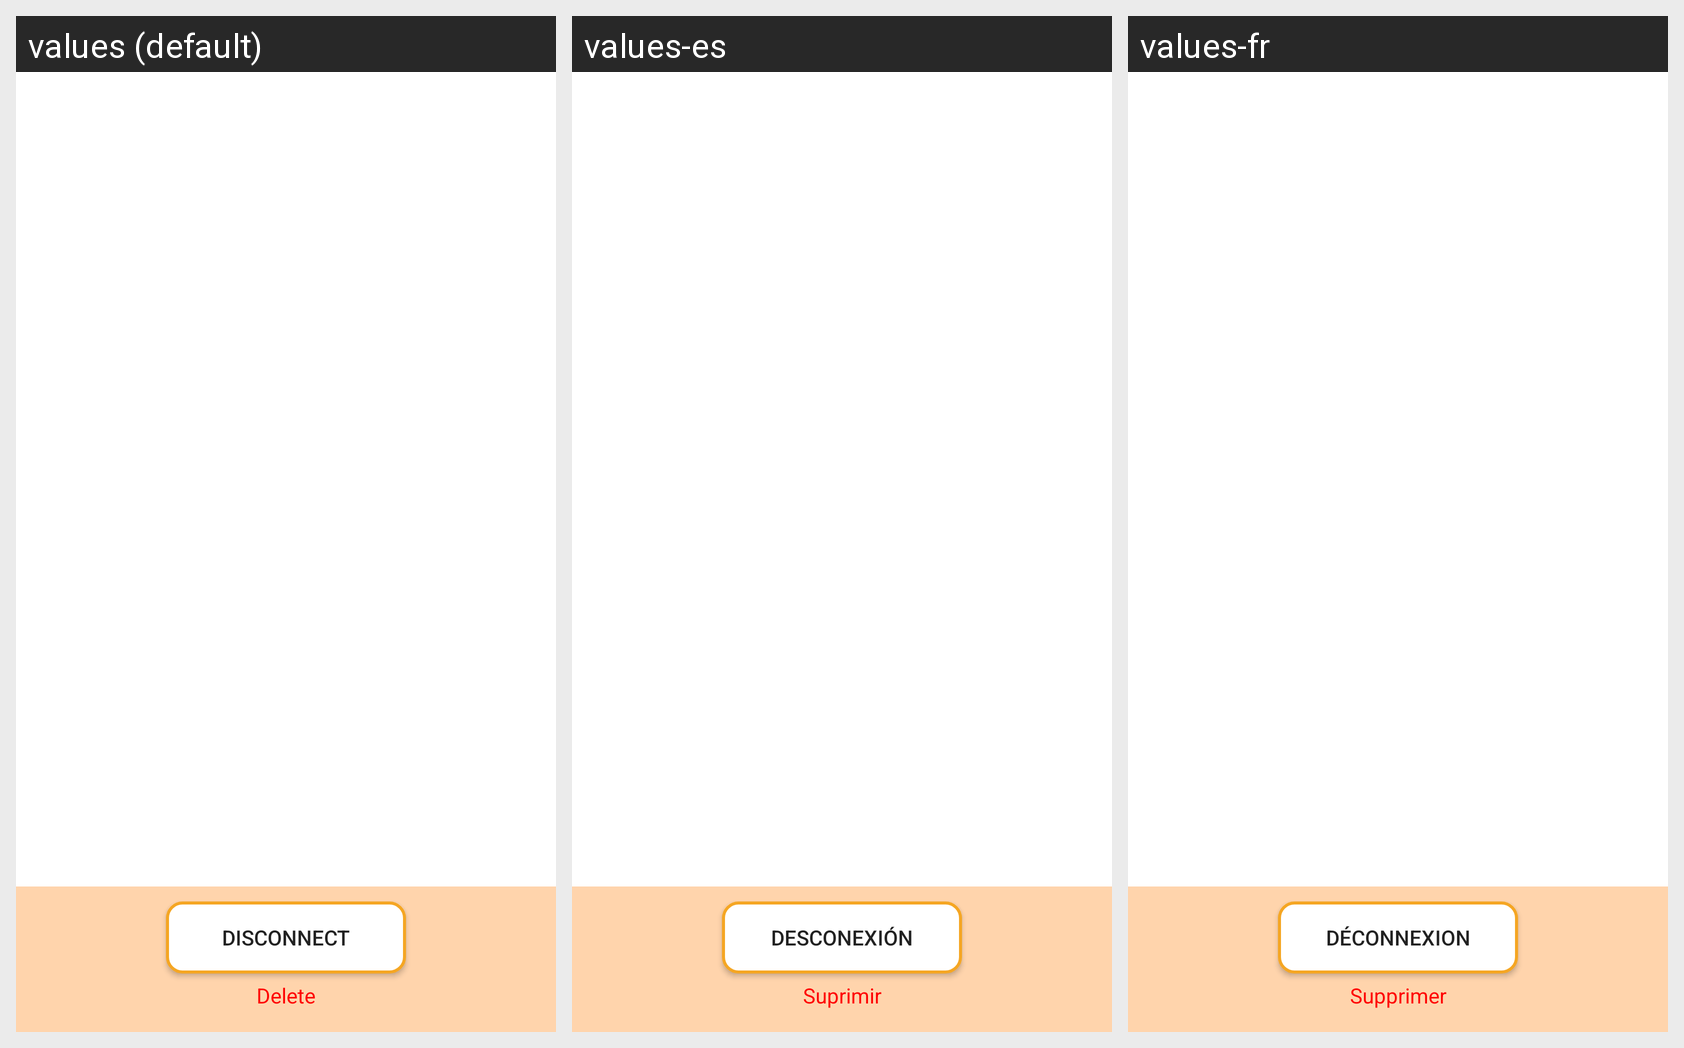

The Android screen above is rendered under several locales of the same app. Produce the string resources it draws, with the default and per-locale values.
Android screen res/layout/fragment_user_options.xml rendered under 3 locales, left to right: values (default), values-es, values-fr. Device: Nexus 5 (rendered at 1080×1920; each locale shown at half size, 540×960, under a caption strip naming it); theme AppTheme.
Strings drawn on this screen, with the default value and each locale's value (text and hints the layout hard-codes, and strings that could not be matched under every locale, appear in the picture but are not listed):

disconnect
  values: Disconnect
  values-es: Desconexión
  values-fr: Déconnexion

delete
  values: Delete
  values-es: Suprimir
  values-fr: Supprimer
